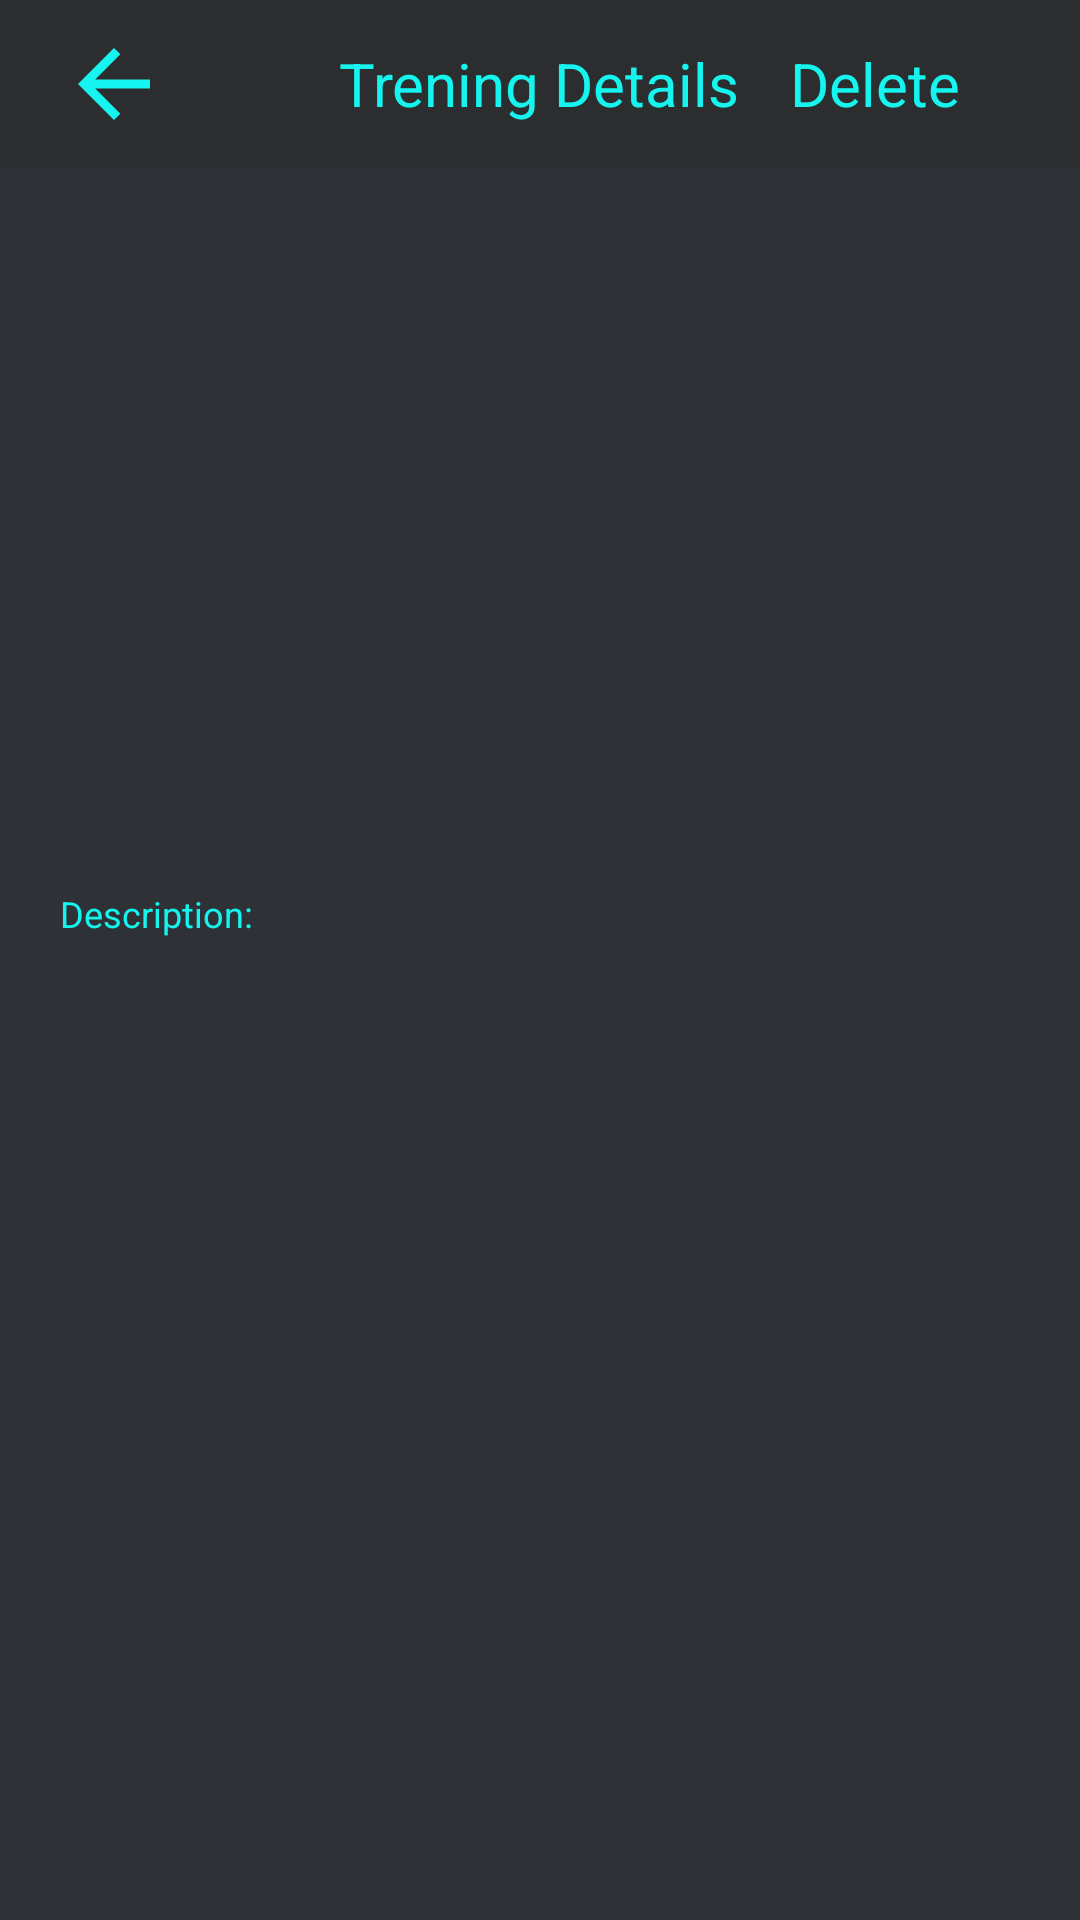

Android layout source for this screen:
<!-- AndroidManifest.xml: application theme AppTheme -->
<!-- res/layout/activity_details.xml -->
<?xml version="1.0" encoding="utf-8"?>
<ScrollView xmlns:android="http://schemas.android.com/apk/res/android"
    xmlns:tools="http://schemas.android.com/tools"
    android:layout_width="match_parent"
    android:layout_height="match_parent"
    android:layout_gravity="center"
    android:background="@color/background_color"
    android:orientation="vertical">

    <RelativeLayout
        android:layout_width="match_parent"
        android:layout_height="wrap_content">

        <RelativeLayout
            android:id="@+id/toolbar"
            android:layout_width="match_parent"
            android:layout_height="56dp"
            android:background="@color/toolbar_color"
            android:orientation="horizontal">

            <ImageView
                android:id="@+id/backDetails"
                android:layout_width="36dp"
                android:layout_height="36dp"
                android:layout_alignParentStart="true"
                android:layout_centerVertical="true"
                android:layout_marginStart="20dp"
                android:src="@drawable/back_blue" />

            <TextView
                android:layout_width="wrap_content"
                android:layout_height="wrap_content"
                android:layout_centerInParent="true"
                android:text="@string/trainingDetailsTitle"
                android:textColor="@color/main_blue"
                android:textSize="20sp" />

            <TextView
                android:id="@+id/deleteDetails"
                android:layout_width="wrap_content"
                android:layout_height="wrap_content"
                android:layout_centerInParent="true"
                android:layout_alignParentEnd="true"
                android:layout_marginEnd="40dp"
                android:text="Delete"
                android:textColor="@color/main_blue"
                android:textSize="20sp" />
        </RelativeLayout>

        <TextView
            android:id="@+id/titleTrainingDetails"
            android:layout_width="wrap_content"
            android:layout_height="wrap_content"
            android:layout_below="@id/toolbar"
            android:layout_centerHorizontal="true"
            android:layout_margin="10dp"
            android:textColor="@color/white"
            android:textSize="24sp"
            android:textStyle="bold"
            tools:text="Bench Press" />

        <TextView
            android:id="@+id/userWeightTrainingDetails"
            android:layout_width="wrap_content"
            android:layout_height="wrap_content"
            android:layout_below="@id/titleTrainingDetails"
            android:layout_centerHorizontal="true"
            android:layout_margin="10dp"
            android:textColor="@color/white"
            android:textSize="20sp"
            tools:text="User Weight: 120kg" />

        <TextView
            android:id="@+id/seriesTrainingDetails"
            android:layout_width="wrap_content"
            android:layout_height="wrap_content"
            android:layout_below="@id/userWeightTrainingDetails"
            android:layout_centerHorizontal="true"
            android:layout_margin="10dp"
            android:textColor="@color/white"
            android:textSize="20sp"
            tools:text="12 Series" />

        <TextView
            android:id="@+id/weightTrainingDetails"
            android:layout_width="wrap_content"
            android:layout_height="wrap_content"
            android:layout_below="@id/seriesTrainingDetails"
            android:layout_centerHorizontal="true"
            android:layout_margin="10dp"
            android:textColor="@color/white"
            android:textSize="20sp"
            tools:text="Weight: 120 kg" />

        <TextView
            android:id="@+id/dateTrainingDetails"
            android:layout_width="wrap_content"
            android:layout_height="wrap_content"
            android:layout_below="@id/weightTrainingDetails"
            android:layout_centerHorizontal="true"
            android:layout_margin="10dp"
            android:textColor="@color/white"
            android:textSize="20sp"
            tools:text="Date: 22.08.2022." />


        <TextView
            android:id="@+id/nothingImportant"
            android:layout_width="wrap_content"
            android:layout_height="wrap_content"
            android:layout_below="@id/dateTrainingDetails"
            android:layout_marginStart="20dp"
            android:text="Description:"
            android:textColor="@color/main_blue"
            android:textSize="12sp" />

        <TextView
            android:id="@+id/descriptionTrainingDetails"
            android:layout_width="match_parent"
            android:layout_height="wrap_content"
            android:layout_below="@id/nothingImportant"
            android:layout_margin="20dp"
            android:textColor="@color/white"
            android:textColorHint="@color/hint_gray"
            android:textSize="19sp"
            tools:text="Neki description koji nema veze" />


    </RelativeLayout>
</ScrollView>
<!-- resources referenced by this layout -->
<resources>
  <color name="background_color">#2e3237</color>
  <color name="hint_gray">#5e6266</color>
  <color name="main_blue">#15F4EE</color>
  <color name="toolbar_color">#2b2d2e</color>
  <color name="white">#ffffff</color>
  <!-- drawable back_blue (drawable) -->
  <vector android:height="24dp"
      android:tint="#15F4EE"
      android:viewportHeight="24.0"
      android:viewportWidth="24.0"
      android:width="24dp"
      xmlns:android="http://schemas.android.com/apk/res/android">
      <path
          android:fillColor="#FF000000"
          android:pathData="M20,11H7.83l5.59,-5.59L12,4l-8,8 8,8 1.41,-1.41L7.83,13H20v-2z" />
  </vector>
  <string name="trainingDetailsTitle">Trening Details</string>
  <style name="AppTheme" parent="Theme.AppCompat.Light.NoActionBar">
          <item name="colorPrimary">@color/main_blue</item>
      </style>
</resources>
